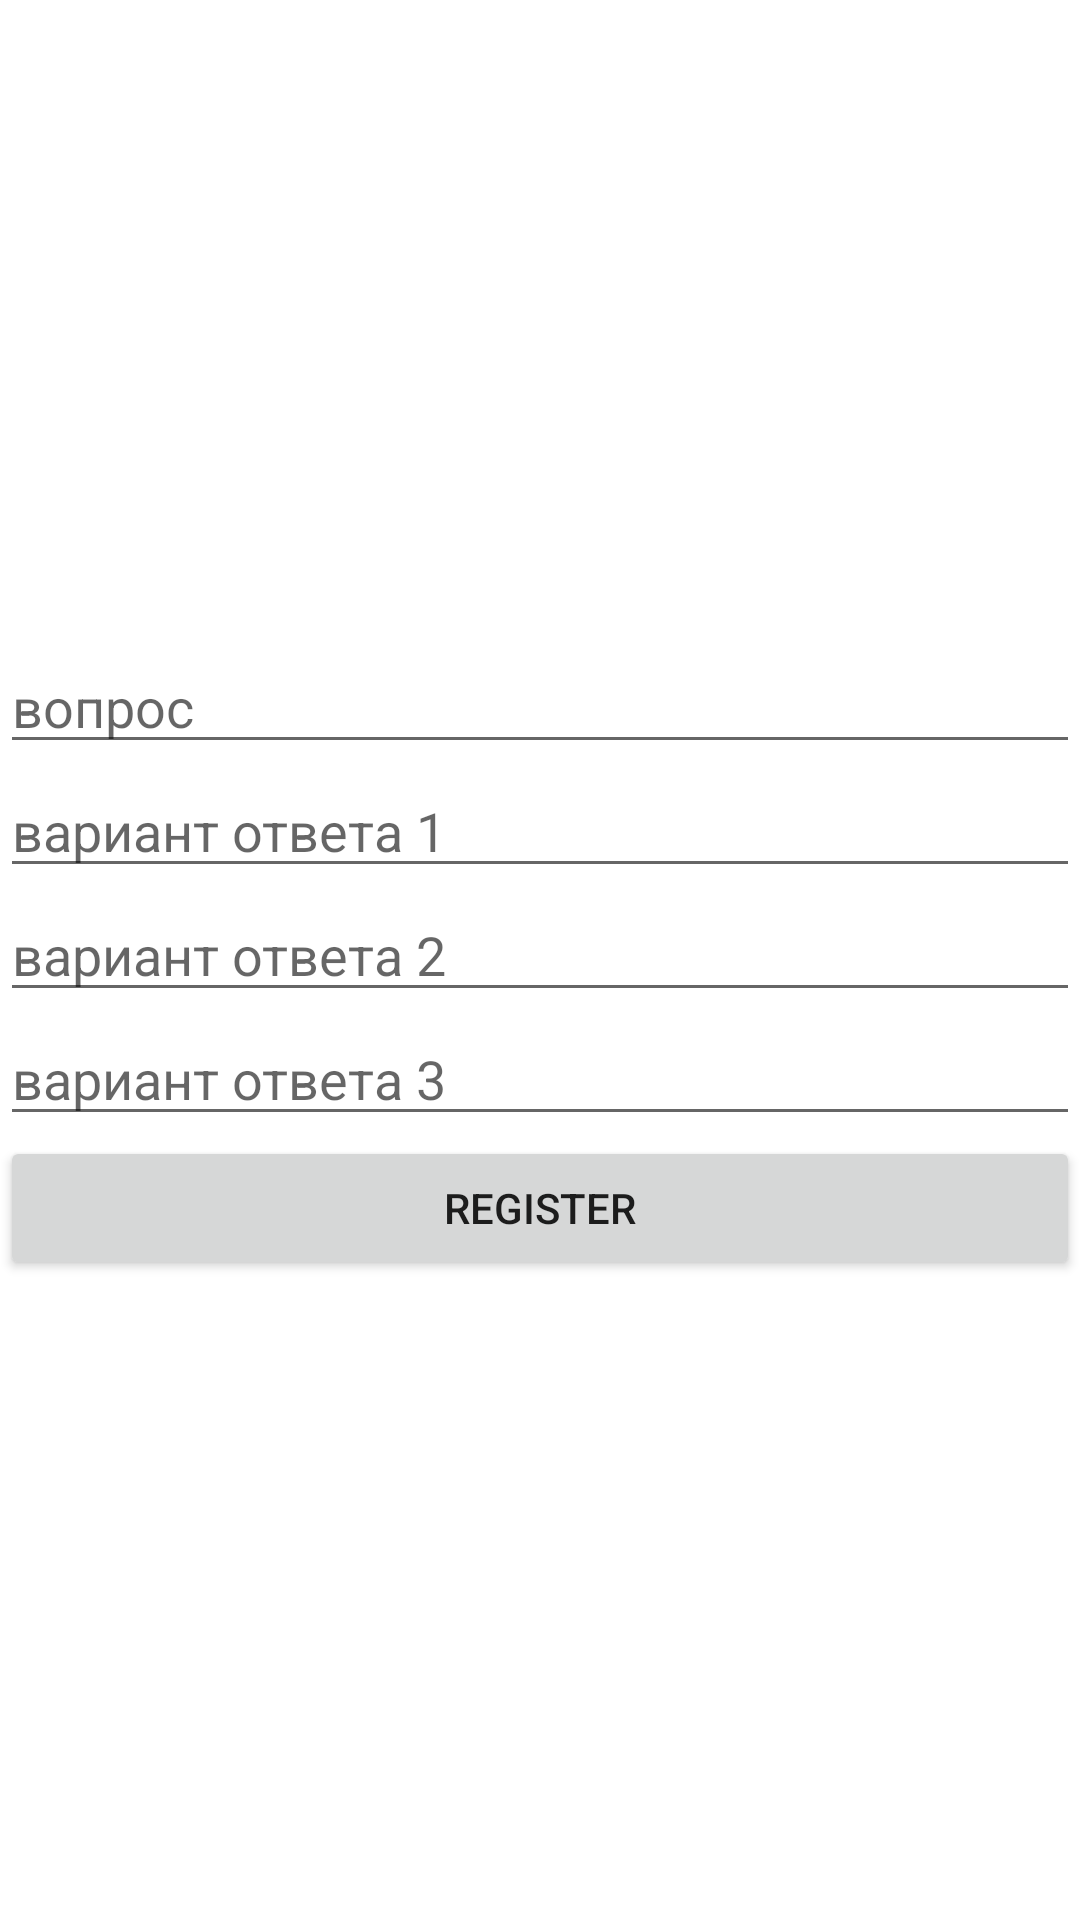

Here is an Android app screen rendered from its layout file. Give the layout XML and the strings, colors and styles it references.
<!-- AndroidManifest.xml: application theme Theme.Kaizer -->
<!-- res/layout/creat_question.xml -->
<?xml version="1.0" encoding="utf-8"?>
<LinearLayout xmlns:android="http://schemas.android.com/apk/res/android"
    xmlns:app="http://schemas.android.com/apk/res-auto"
    xmlns:tools="http://schemas.android.com/tools"
    android:layout_width="match_parent"
    android:layout_height="match_parent"
    android:gravity="center"
    android:orientation="vertical"
    tools:context=".creatQuestion">

    <EditText
        android:id="@+id/Question"
        android:layout_width="match_parent"
        android:layout_height="wrap_content"
        android:maxLines="1"
        android:inputType="text"
        android:hint="вопрос"
        android:text="" />





    <EditText
        android:id="@+id/oA"
        android:layout_width="match_parent"
        android:layout_height="wrap_content"
        android:maxLines="1"
        android:inputType="text"
        android:hint="вариант ответа 1"
        android:text="" />

    <EditText
        android:id="@+id/oB"
        android:layout_width="match_parent"
        android:layout_height="wrap_content"
        android:maxLines="1"
        android:inputType="text"
        android:hint="вариант ответа 2"
        android:text="" />

    <EditText
        android:id="@+id/oC"
        android:layout_width="match_parent"
        android:layout_height="wrap_content"
        android:maxLines="1"
        android:inputType="text"
        android:hint="вариант ответа 3"
        android:text="" />




    <androidx.appcompat.widget.AppCompatButton
        android:id="@+id/registerNewQuestion"
        android:layout_width="match_parent"
        android:layout_height="wrap_content"
        android:text="register"
        />










    </LinearLayout>
<!-- resources referenced by this layout -->
<resources>
  <style name="Theme.Kaizer" parent="Theme.MaterialComponents.DayNight.NoActionBar">
          
          <item name="colorPrimary">@color/purple_500</item>
          <item name="colorPrimaryVariant">@color/purple_700</item>
          <item name="colorOnPrimary">@color/white</item>
          
          <item name="colorSecondary">@color/teal_200</item>
          <item name="colorSecondaryVariant">@color/teal_700</item>
          <item name="colorOnSecondary">@color/black</item>
          
          <item name="android:statusBarColor" tools:targetApi="l">?attr/colorPrimaryVariant</item>
          
  
          <item name="android:windowFullscreen">true</item>
      </style>
  <color name="purple_500">#FF6200EE</color>
  <color name="purple_700">#FF3700B3</color>
  <color name="white">#FFFFFFFF</color>
  <color name="teal_200">#FF03DAC5</color>
  <color name="teal_700">#FF018786</color>
  <color name="black">#FF000000</color>
</resources>
